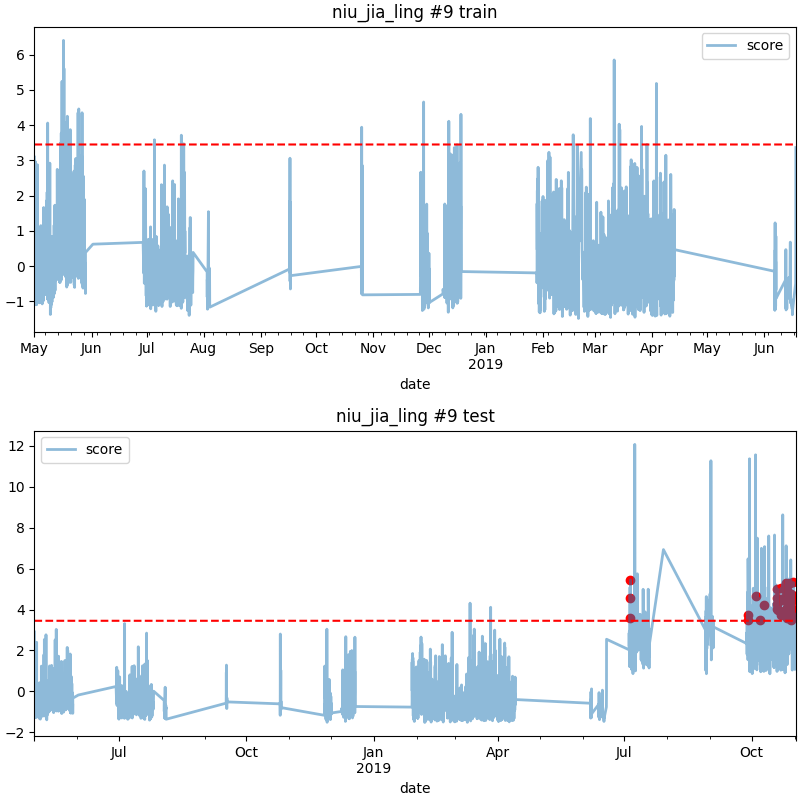

Data behind this chart, as committed beside it:
date, score
2019-07-05 11:00, 4.556
2019-07-05 12:00, 3.596
2019-07-05 13:00, 5.446
2019-09-28 07:00, 3.477
2019-09-28 08:00, 3.748
2019-10-04 06:00, 4.662
2019-10-07 00:00, 3.51
2019-10-10 02:00, 4.21
2019-10-19 14:00, 4.034
2019-10-19 15:00, 5.007
2019-10-19 16:00, 4.245
2019-10-19 17:00, 4.567
2019-10-19 22:00, 3.998
2019-10-22 06:00, 5.033
2019-10-22 07:00, 4.441
2019-10-22 08:00, 3.751
2019-10-24 01:00, 4.508
2019-10-24 02:00, 3.922
2019-10-24 03:00, 4.551
2019-10-26 01:00, 4.916
2019-10-26 02:00, 5.272
2019-10-26 03:00, 3.689
2019-10-26 08:00, 4.937
2019-10-26 09:00, 3.588
2019-10-26 10:00, 4.088
2019-10-26 20:00, 4.349
2019-10-26 21:00, 4.477
2019-10-26 22:00, 4.095
2019-10-26 23:00, 4.782
2019-10-28 22:00, 3.827
2019-10-28 23:00, 3.793
2019-10-29 00:00, 4.039
2019-10-29 01:00, 5.294
2019-10-29 02:00, 4.69
2019-10-29 03:00, 4.584
2019-10-29 08:00, 3.678
2019-10-29 09:00, 3.492
2019-10-29 10:00, 4.101
2019-10-29 11:00, 3.936
2019-10-29 16:00, 4.738
2019-10-29 20:00, 4.49
2019-10-30 06:00, 3.855
2019-10-30 07:00, 4.701
2019-10-30 22:00, 3.636
2019-10-30 23:00, 4.449
2019-10-31 03:00, 5.319
